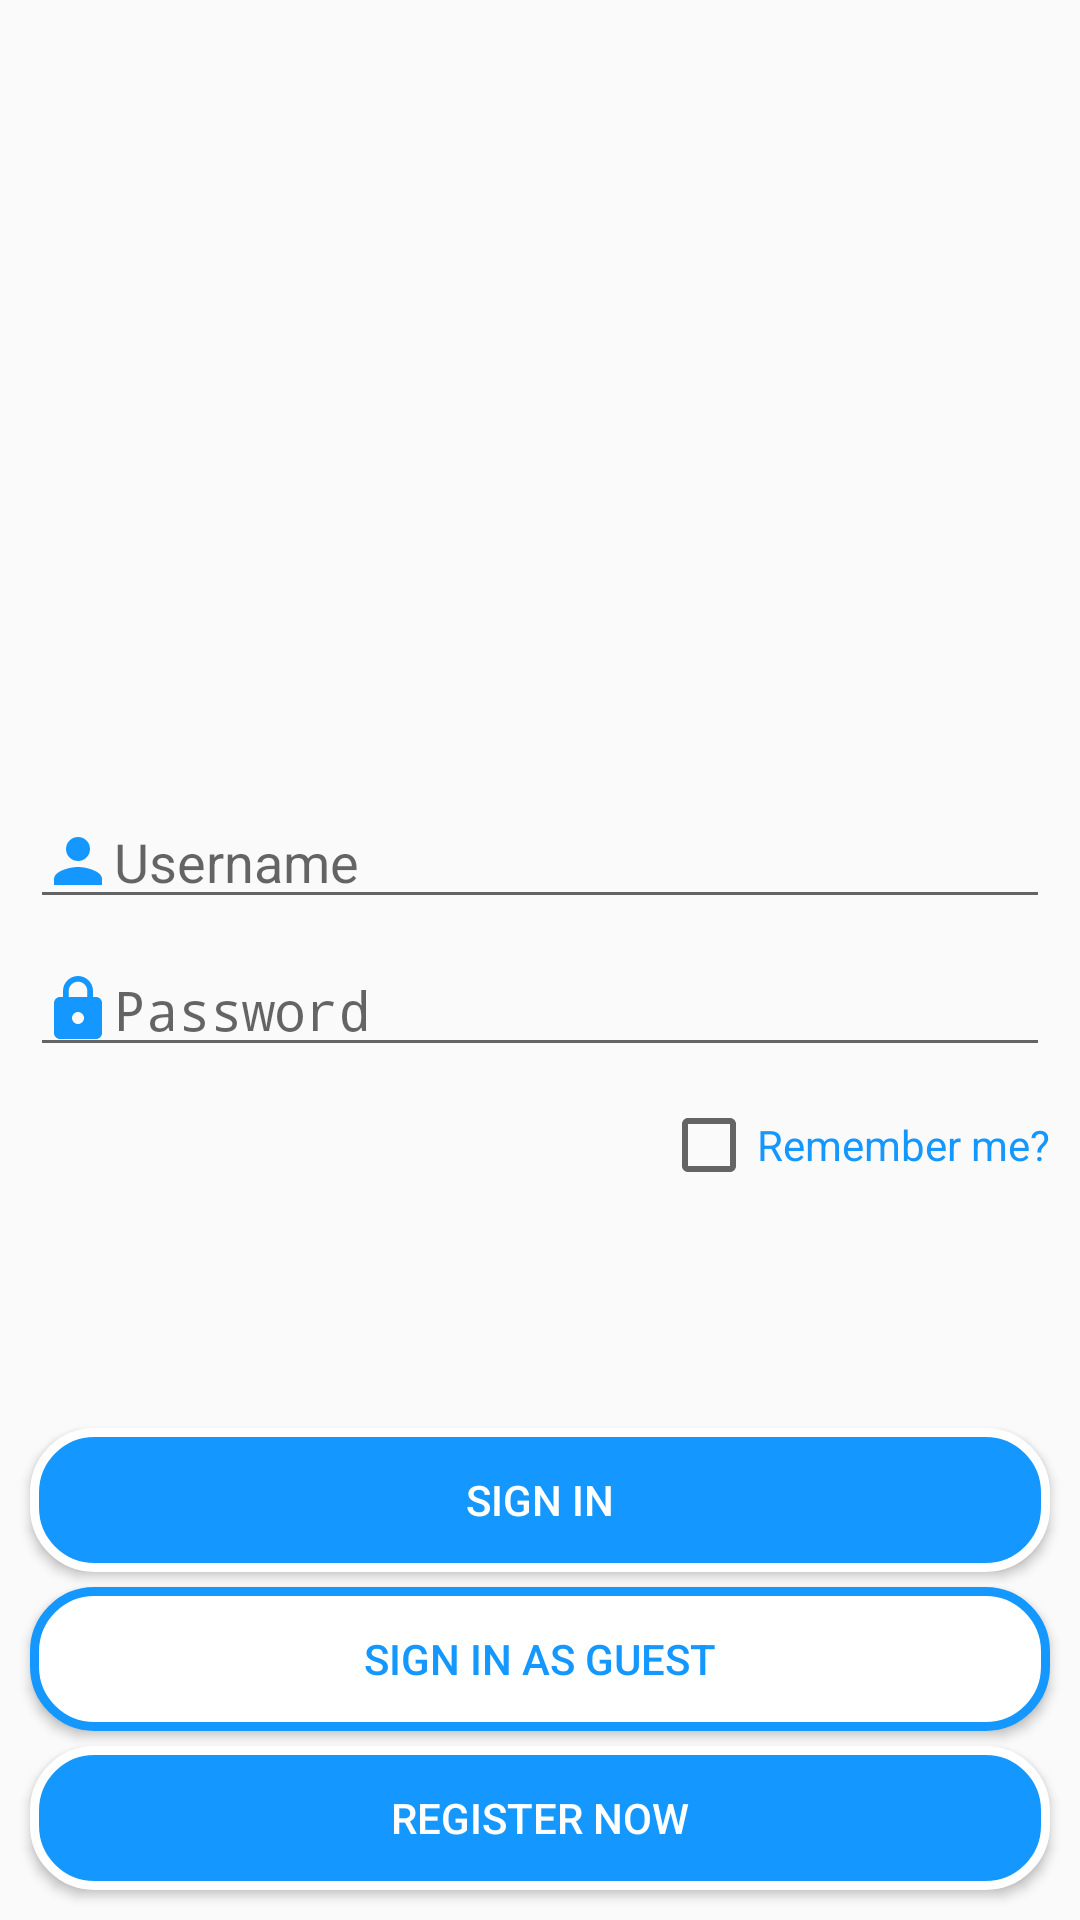

Reconstruct the res/layout file that produces this screen, plus the resources it refers to.
<!-- AndroidManifest.xml: activity theme AppTheme.NoStatusBar -->
<!-- res/layout/activity_sing_in.xml -->
<?xml version="1.0" encoding="utf-8"?>
<androidx.constraintlayout.widget.ConstraintLayout xmlns:android="http://schemas.android.com/apk/res/android"
    xmlns:app="http://schemas.android.com/apk/res-auto"
    xmlns:tools="http://schemas.android.com/tools"
    android:layout_width="match_parent"
    android:layout_height="match_parent"
    tools:context=".activities.SingInActivity">

    <Button
        android:id="@+id/register_button"
        android:layout_width="0dp"
        android:layout_height="wrap_content"
        android:layout_marginBottom="5dp"
        android:background="@drawable/button_rounded_blue"
        android:text="@string/sing_in"
        android:textColor="@android:color/white"
        app:layout_constraintBottom_toTopOf="@+id/alreadyaccount_button"
        app:layout_constraintEnd_toEndOf="@+id/alreadyaccount_button"
        app:layout_constraintStart_toStartOf="@+id/alreadyaccount_button" />

    <Button
        android:id="@+id/alreadyaccount_button"
        android:layout_width="0dp"
        android:layout_height="wrap_content"
        android:layout_marginBottom="5dp"
        android:background="@drawable/button_rounded_white"
        android:text="@string/guest_sing_in"
        android:textColor="@color/LightBlue"
        app:layout_constraintBottom_toTopOf="@+id/registerButton"
        app:layout_constraintEnd_toEndOf="@+id/registerButton"
        app:layout_constraintStart_toStartOf="@+id/registerButton" />

    <Button
        android:id="@+id/registerButton"
        android:layout_width="0dp"
        android:layout_height="wrap_content"
        android:layout_marginStart="10dp"
        android:layout_marginEnd="10dp"
        android:layout_marginBottom="10dp"
        android:background="@drawable/button_rounded_blue"
        android:text="@string/register"
        android:textColor="@android:color/white"
        app:layout_constraintBottom_toBottomOf="parent"
        app:layout_constraintEnd_toEndOf="parent"
        app:layout_constraintStart_toStartOf="parent" />

    <CheckBox
        android:id="@+id/remembercheckBox"
        android:layout_width="wrap_content"
        android:layout_height="wrap_content"
        android:layout_marginTop="10dp"
        android:layout_marginEnd="10dp"
        android:text="@string/remind"
        android:textColor="@color/LightBlue"
        app:layout_constraintEnd_toEndOf="parent"
        app:layout_constraintTop_toBottomOf="@+id/passText" />

    <EditText
        android:id="@+id/usernameText"
        android:layout_width="0dp"
        android:layout_height="wrap_content"
        android:layout_marginStart="10dp"
        android:layout_marginTop="10dp"
        android:layout_marginEnd="10dp"
        android:drawableLeft="@drawable/ic_person_24dp"
        android:ems="10"
        android:hint="@string/username"
        android:inputType="textPersonName"
        app:layout_constraintEnd_toEndOf="parent"
        app:layout_constraintStart_toStartOf="parent"
        app:layout_constraintTop_toBottomOf="@+id/logo" />

    <EditText
        android:id="@+id/passText"
        android:layout_width="0dp"
        android:layout_height="wrap_content"
        android:layout_marginStart="10dp"
        android:layout_marginTop="8dp"
        android:layout_marginEnd="10dp"
        android:drawableLeft="@drawable/ic_lock_24dp"
        android:ems="10"
        android:hint="@string/pass"
        android:inputType="textPassword"
        app:layout_constraintEnd_toEndOf="parent"
        app:layout_constraintStart_toStartOf="parent"
        app:layout_constraintTop_toBottomOf="@+id/usernameText" />

    <ImageView
        android:id="@+id/logo"
        android:layout_width="wrap_content"
        android:layout_height="250dp"
        android:layout_marginTop="5dp"
        app:layout_constraintEnd_toEndOf="parent"
        app:layout_constraintStart_toStartOf="parent"
        app:layout_constraintTop_toTopOf="parent"
        app:srcCompat="@drawable/logo_gradient1" />

</androidx.constraintlayout.widget.ConstraintLayout>
<!-- resources referenced by this layout -->
<resources>
  <color name="LightBlue">#1497FF</color>
  <!-- drawable button_rounded_blue (drawable) -->
  <?xml version="1.0" encoding="utf-8"?>
  <selector xmlns:android="http://schemas.android.com/apk/res/android">
      <item>
          <shape android:shape="rectangle">
              <solid android:color="@color/LightBlue"/>
              <stroke android:color="@android:color/white" android:width="3dp" />
              
              <corners android:radius="20dp" />
          </shape>
      </item>
  </selector>
  <!-- drawable button_rounded_white (drawable) -->
  <?xml version="1.0" encoding="utf-8"?>
  <selector xmlns:android="http://schemas.android.com/apk/res/android">
      <item>
          <shape android:shape="rectangle">
              <solid android:color="@android:color/white"/>
              <stroke android:color="@color/LightBlue" android:width="3dp" />
              
              <corners android:radius="20dp" />
          </shape>
      </item>
  </selector>
  <!-- drawable ic_lock_24dp (drawable) -->
  <vector xmlns:android="http://schemas.android.com/apk/res/android"
          android:width="24dp"
          android:height="24dp"
          android:viewportWidth="24.0"
          android:viewportHeight="24.0">
      <path
          android:fillColor="@color/LightBlue"
          android:pathData="M18,8h-1L17,6c0,-2.76 -2.24,-5 -5,-5S7,3.24 7,6v2L6,8c-1.1,0 -2,0.9 -2,2v10c0,1.1 0.9,2 2,2h12c1.1,0 2,-0.9 2,-2L20,10c0,-1.1 -0.9,-2 -2,-2zM12,17c-1.1,0 -2,-0.9 -2,-2s0.9,-2 2,-2 2,0.9 2,2 -0.9,2 -2,2zM15.1,8L8.9,8L8.9,6c0,-1.71 1.39,-3.1 3.1,-3.1 1.71,0 3.1,1.39 3.1,3.1v2z"/>
  </vector>
  <!-- drawable ic_person_24dp (drawable) -->
  <vector xmlns:android="http://schemas.android.com/apk/res/android"
          android:width="24dp"
          android:height="24dp"
          android:viewportWidth="24.0"
          android:viewportHeight="24.0">
      <path
          android:fillColor="@color/LightBlue"
          android:pathData="M12,12c2.21,0 4,-1.79 4,-4s-1.79,-4 -4,-4 -4,1.79 -4,4 1.79,4 4,4zM12,14c-2.67,0 -8,1.34 -8,4v2h16v-2c0,-2.66 -5.33,-4 -8,-4z"/>
  </vector>
  <!-- drawable logo_gradient1: png bitmap (drawable, 475455 bytes) -->
  <string name="guest_sing_in">SIGN IN AS GUEST</string>
  <string name="pass">Password</string>
  <string name="register">REGISTER NOW</string>
  <string name="remind">Remember me?</string>
  <string name="sing_in">SIGN IN</string>
  <string name="username">Username</string>
  <style name="AppTheme.NoStatusBar" parent="Theme.AppCompat.Light.NoActionBar">
          <item name="colorPrimaryDark">@android:color/white</item>
          <item name="android:windowLightStatusBar">true</item>
          <item name="windowNoTitle">true</item>
      </style>
</resources>
